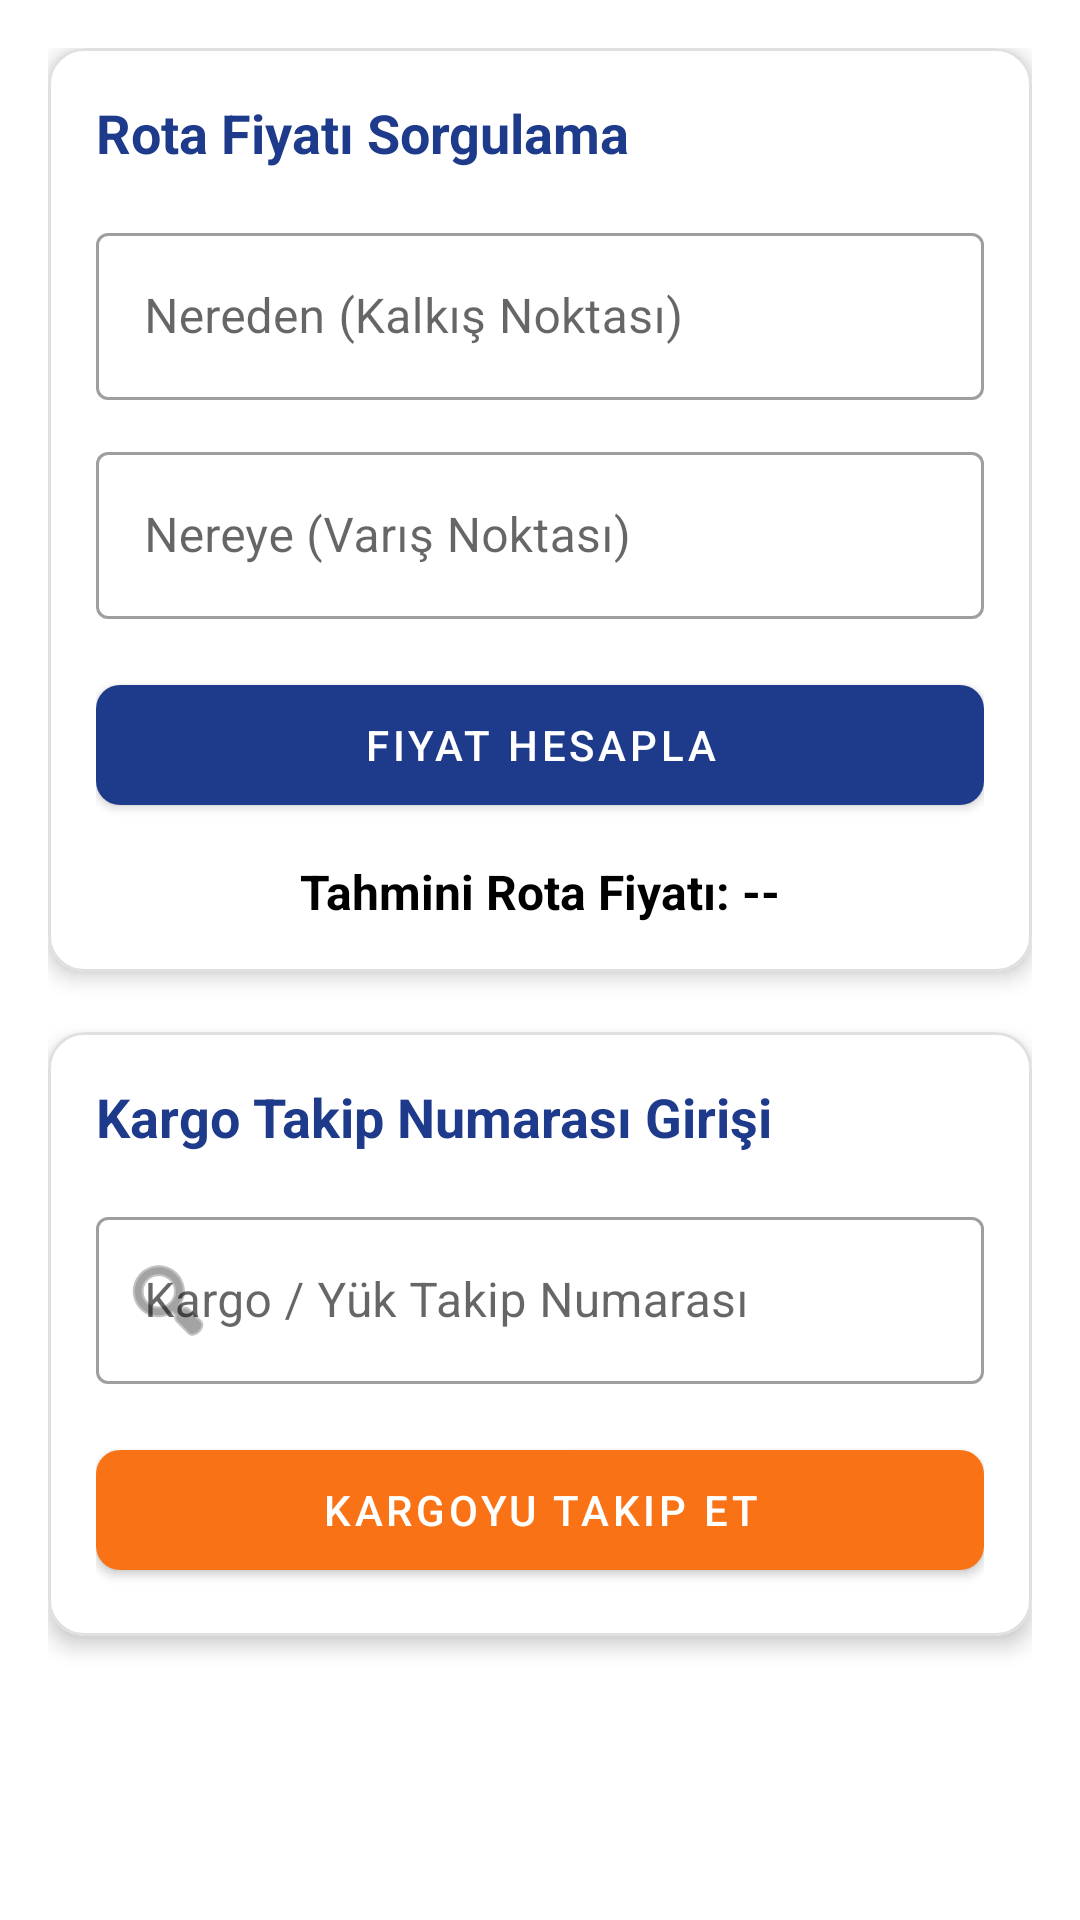

Reconstruct the res/layout file that produces this screen, plus the resources it refers to.
<!-- AndroidManifest.xml: application theme Theme.Cargo -->
<!-- res/layout/fragment_customer_dashboard.xml -->
<?xml version="1.0" encoding="utf-8"?>
<ScrollView xmlns:android="http://schemas.android.com/apk/res/android"
    xmlns:app="http://schemas.android.com/apk/res-auto"
    xmlns:tools="http://schemas.android.com/tools"
    android:layout_width="match_parent"
    android:layout_height="match_parent"
    android:fillViewport="true"
    tools:context=".ui.dashboard.CustomerDashboardFragment">

    <androidx.constraintlayout.widget.ConstraintLayout
        android:layout_width="match_parent"
        android:layout_height="wrap_content"
        android:padding="16dp">

        
        <com.google.android.material.card.MaterialCardView
            android:id="@+id/cardRouteCalculation"
            android:layout_width="match_parent"
            android:layout_height="wrap_content"
            app:cardCornerRadius="12dp"
            app:cardElevation="4dp"
            app:strokeWidth="1dp"
            app:strokeColor="#E0E0E0"
            app:layout_constraintTop_toTopOf="parent"
            app:layout_constraintStart_toStartOf="parent"
            app:layout_constraintEnd_toEndOf="parent">

            <LinearLayout
                android:layout_width="match_parent"
                android:layout_height="wrap_content"
                android:orientation="vertical"
                android:padding="16dp">

                <TextView
                    android:layout_width="wrap_content"
                    android:layout_height="wrap_content"
                    android:text="Rota Fiyatı Sorgulama"
                    android:textSize="18sp"
                    android:textStyle="bold"
                    android:textColor="?attr/colorPrimary"
                    android:layout_marginBottom="16dp" />

                
                <com.google.android.material.textfield.TextInputLayout
                    android:layout_width="match_parent"
                    android:layout_height="wrap_content"
                    android:hint="Nereden (Kalkış Noktası)"
                    android:layout_marginBottom="12dp"
                    style="@style/Widget.MaterialComponents.TextInputLayout.OutlinedBox">

                    <com.google.android.material.textfield.TextInputEditText
                        android:id="@+id/editTextOrigin"
                        android:layout_width="match_parent"
                        android:layout_height="wrap_content"
                        android:inputType="textPostalAddress" />
                </com.google.android.material.textfield.TextInputLayout>

                
                <com.google.android.material.textfield.TextInputLayout
                    android:layout_width="match_parent"
                    android:layout_height="wrap_content"
                    android:hint="Nereye (Varış Noktası)"
                    android:layout_marginBottom="16dp"
                    style="@style/Widget.MaterialComponents.TextInputLayout.OutlinedBox">

                    <com.google.android.material.textfield.TextInputEditText
                        android:id="@+id/editTextDestination"
                        android:layout_width="match_parent"
                        android:layout_height="wrap_content"
                        android:inputType="textPostalAddress" />
                </com.google.android.material.textfield.TextInputLayout>

                
                <com.google.android.material.button.MaterialButton
                    android:id="@+id/buttonCalculatePrice"
                    android:layout_width="match_parent"
                    android:layout_height="52dp"
                    android:text="Fiyat Hesapla"
                    app:cornerRadius="8dp" />

                
                <TextView
                    android:id="@+id/textViewPriceResult"
                    android:layout_width="match_parent"
                    android:layout_height="wrap_content"
                    android:layout_marginTop="12dp"
                    android:gravity="center"
                    android:text="Tahmini Rota Fiyatı: --"
                    android:textSize="16sp"
                    android:textStyle="bold"
                    android:textColor="?attr/colorOnSurface" />

            </LinearLayout>
        </com.google.android.material.card.MaterialCardView>

        
        <com.google.android.material.card.MaterialCardView
            android:id="@+id/cardCargoTracking"
            android:layout_width="match_parent"
            android:layout_height="wrap_content"
            android:layout_marginTop="20dp"
            app:cardCornerRadius="12dp"
            app:cardElevation="4dp"
            app:strokeWidth="1dp"
            app:strokeColor="#E0E0E0"
            app:layout_constraintTop_toBottomOf="@id/cardRouteCalculation"
            app:layout_constraintStart_toStartOf="parent"
            app:layout_constraintEnd_toEndOf="parent">

            <LinearLayout
                android:layout_width="match_parent"
                android:layout_height="wrap_content"
                android:orientation="vertical"
                android:padding="16dp">

                <TextView
                    android:layout_width="wrap_content"
                    android:layout_height="wrap_content"
                    android:text="Kargo Takip Numarası Girişi"
                    android:textSize="18sp"
                    android:textStyle="bold"
                    android:textColor="?attr/colorPrimary"
                    android:layout_marginBottom="16dp" />

                
                <com.google.android.material.textfield.TextInputLayout
                    android:layout_width="match_parent"
                    android:layout_height="wrap_content"
                    android:hint="Kargo / Yük Takip Numarası"
                    android:layout_marginBottom="16dp"
                    app:startIconDrawable="@android:drawable/ic_menu_search"
                    style="@style/Widget.MaterialComponents.TextInputLayout.OutlinedBox">

                    <com.google.android.material.textfield.TextInputEditText
                        android:id="@+id/editTextTrackingId"
                        android:layout_width="match_parent"
                        android:layout_height="wrap_content"
                        android:inputType="textCapCharacters" />
                </com.google.android.material.textfield.TextInputLayout>

                
                <com.google.android.material.button.MaterialButton
                    android:id="@+id/buttonTrackLoad"
                    android:layout_width="match_parent"
                    android:layout_height="52dp"
                    android:text="Kargoyu Takip Et"
                    app:backgroundTint="?attr/colorSecondary"
                    app:cornerRadius="8dp" />

            </LinearLayout>
        </com.google.android.material.card.MaterialCardView>

    </androidx.constraintlayout.widget.ConstraintLayout>
</ScrollView>
<!-- resources referenced by this layout -->
<resources>
  <style name="Theme.Cargo" parent="Theme.MaterialComponents.DayNight.NoActionBar">
          
          <item name="colorPrimary">@color/primaryColor</item>
          <item name="colorPrimaryVariant">@color/purple_700</item>
          <item name="colorOnPrimary">@color/white</item>
  
          
          <item name="colorSecondary">@color/secondaryColor</item>
          <item name="colorSecondaryVariant">@color/teal_700</item>
          <item name="colorOnSecondary">@color/white</item>
  
          
          <item name="android:statusBarColor">?attr/colorPrimaryVariant</item>
      </style>
  <color name="primaryColor">#1E3A8A</color>
  <color name="purple_700">#FF3700B3</color>
  <color name="white">#FFFFFFFF</color>
  <color name="secondaryColor">#F97316</color>
  <color name="teal_700">#FF018786</color>
</resources>
